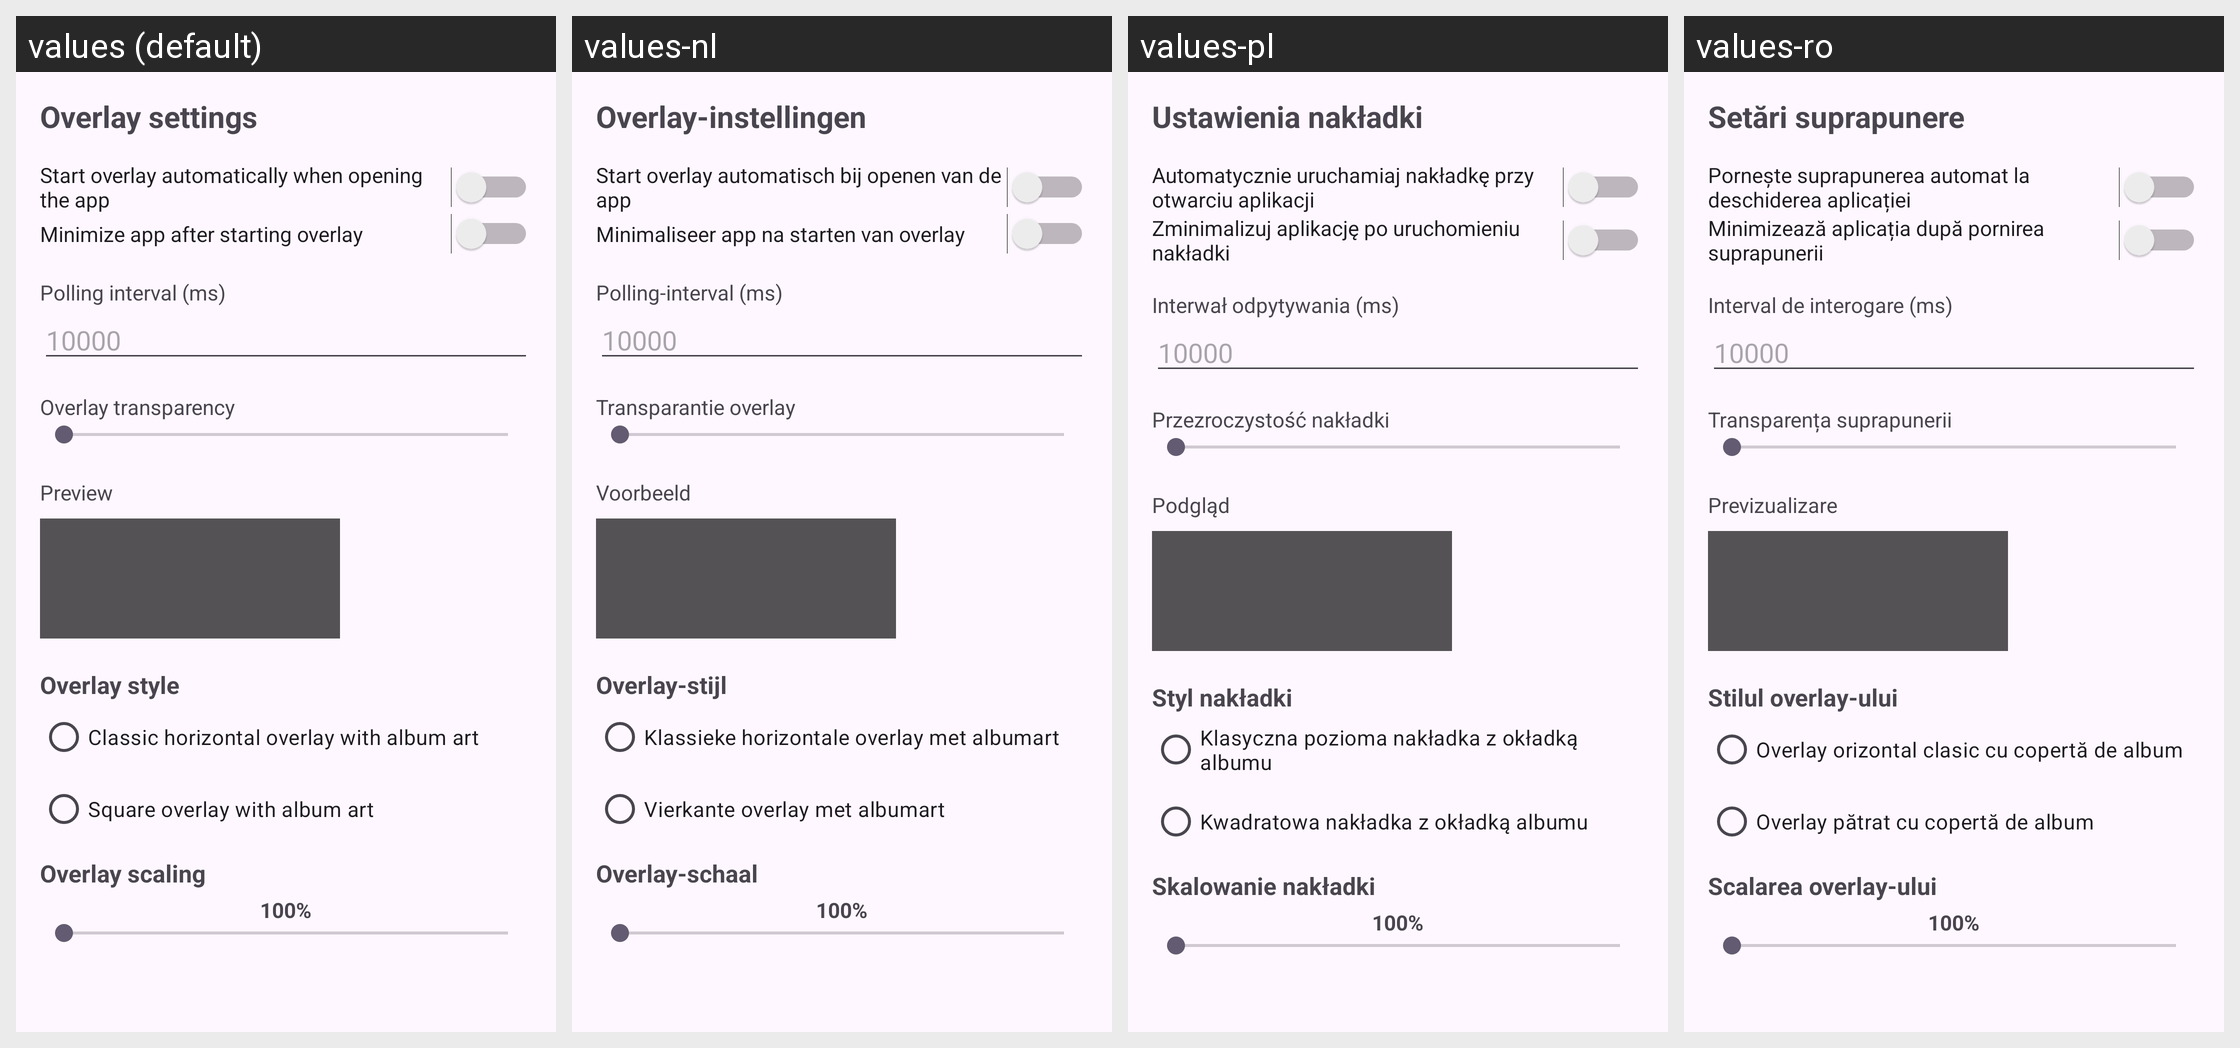

Locale-by-locale string values for the Android screen shown in this grid:
Android screen res/layout/activity_settings.xml rendered under 4 locales, left to right: values (default), values-nl, values-pl, values-ro. Device: Nexus 5 (rendered at 1080×1920; each locale shown at half size, 540×960, under a caption strip naming it); theme Theme.MediaOverlay.
Other locales in the repository, not shown: values-de, values-fr, values-ru, values-uk, values-zh-rCN.
Strings drawn on this screen, with the default value and each locale's value (text and hints the layout hard-codes, and strings that could not be matched under every locale, appear in the picture but are not listed):

settings_title
  values: Overlay settings
  values-nl: Overlay-instellingen
  values-pl: Ustawienia nakładki
  values-ro: Setări suprapunere

settings_autostart
  values: Start overlay automatically when opening the app
  values-nl: Start overlay automatisch bij openen van de app
  values-pl: Automatycznie uruchamiaj nakładkę przy otwarciu aplikacji
  values-ro: Pornește suprapunerea automat la deschiderea aplicației

settings_minimize_after_start
  values: Minimize app after starting overlay
  values-nl: Minimaliseer app na starten van overlay
  values-pl: Zminimalizuj aplikację po uruchomieniu nakładki
  values-ro: Minimizează aplicația după pornirea suprapunerii

settings_polling_interval
  values: Polling interval (ms)
  values-nl: Polling-interval (ms)
  values-pl: Interwał odpytywania (ms)
  values-ro: Interval de interogare (ms)

settings_polling_interval_hint
  values: 10000
  values-nl: 10000
  values-pl: 10000
  values-ro: 10000

settings_transparency_label
  values: Overlay transparency
  values-nl: Transparantie overlay
  values-pl: Przezroczystość nakładki
  values-ro: Transparența suprapunerii

settings_preview_label
  values: Preview
  values-nl: Voorbeeld
  values-pl: Podgląd
  values-ro: Previzualizare

settings_overlay_style
  values: Overlay style
  values-nl: Overlay-stijl
  values-pl: Styl nakładki
  values-ro: Stilul overlay-ului

settings_overlay_style_classic
  values: Classic horizontal overlay with album art
  values-nl: Klassieke horizontale overlay met albumart
  values-pl: Klasyczna pozioma nakładka z okładką albumu
  values-ro: Overlay orizontal clasic cu copertă de album

settings_overlay_style_square
  values: Square overlay with album art
  values-nl: Vierkante overlay met albumart
  values-pl: Kwadratowa nakładka z okładką albumu
  values-ro: Overlay pătrat cu copertă de album

overlay_size_title
  values: Overlay scaling
  values-nl: Overlay‑schaal
  values-pl: Skalowanie nakładki
  values-ro: Scalarea overlay‑ului
